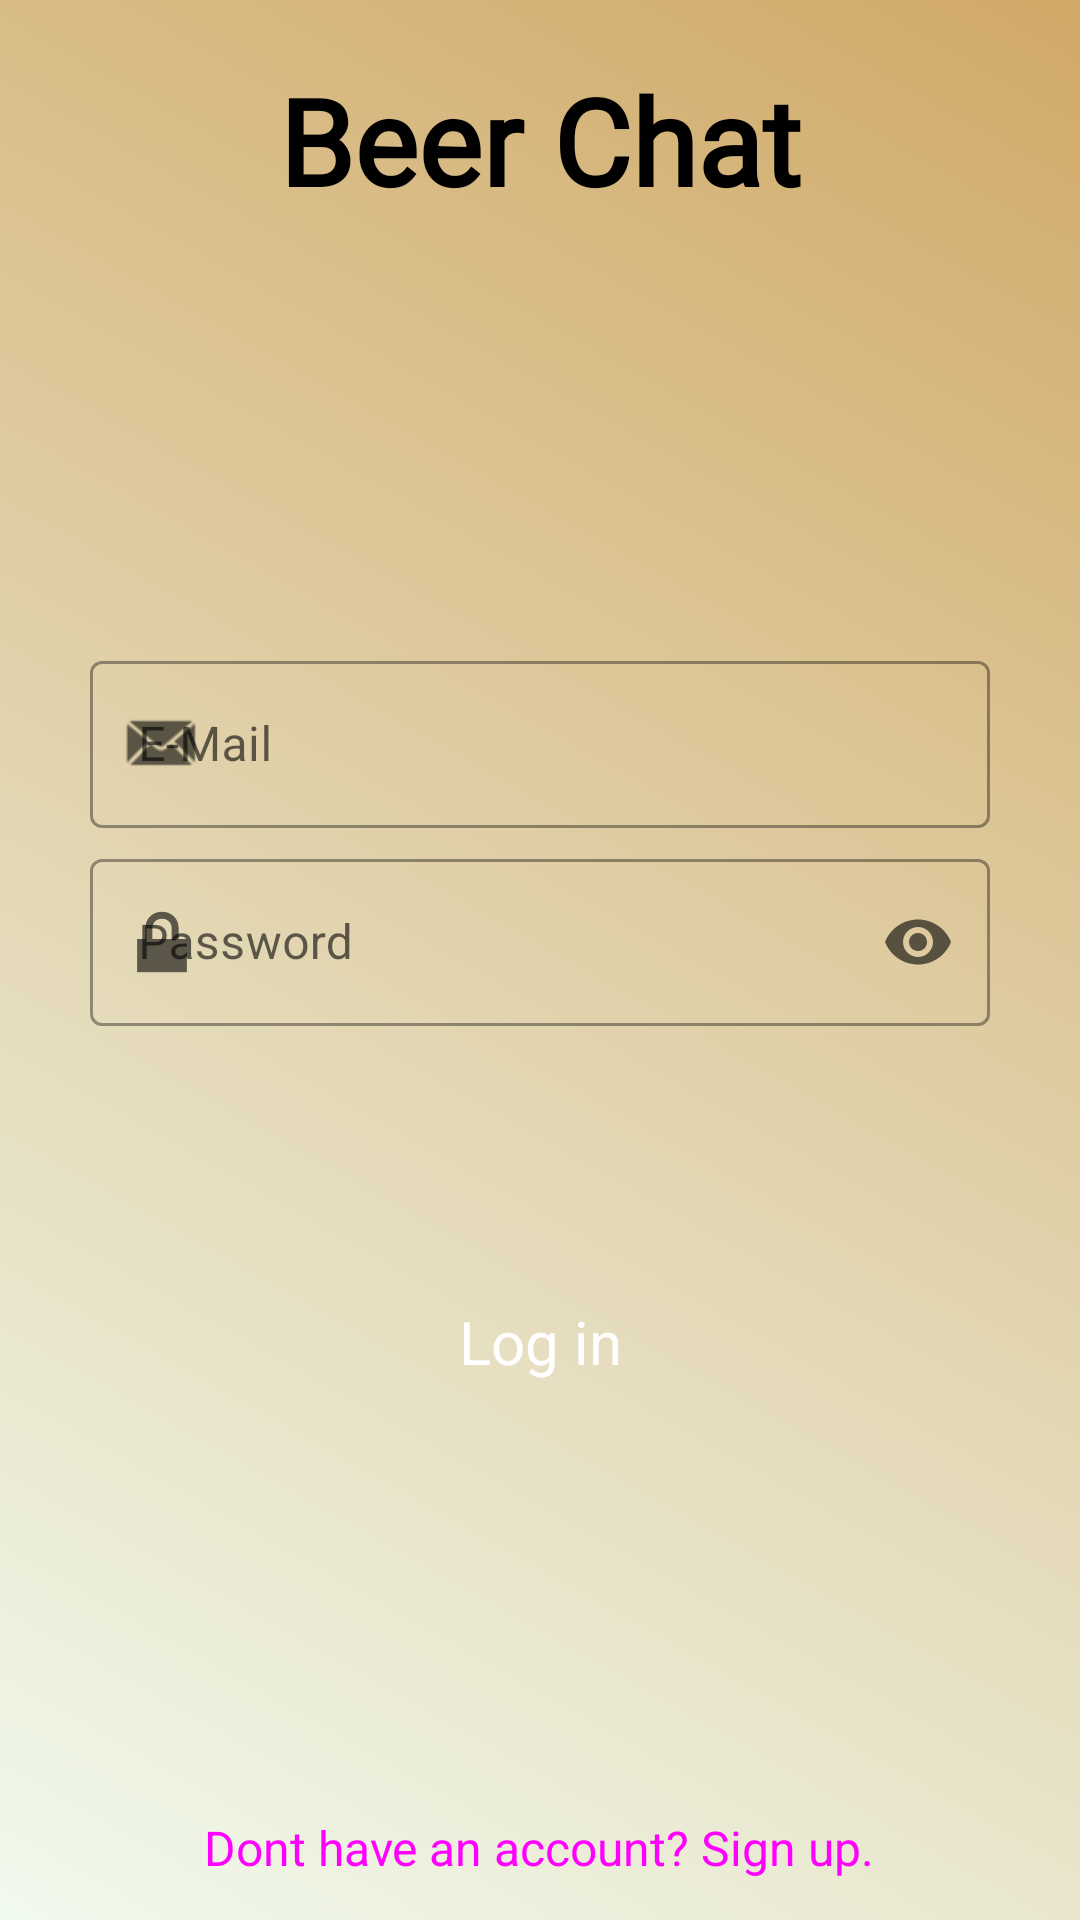

This screen was rendered from an Android layout file. Write that file and the resources it references.
<!-- AndroidManifest.xml: application theme Theme.Simplechatapp -->
<!-- res/layout/activity_log_in.xml -->
<?xml version="1.0" encoding="utf-8"?>
 <RelativeLayout xmlns:android="http://schemas.android.com/apk/res/android"
    xmlns:app="http://schemas.android.com/apk/res-auto"
    xmlns:tools="http://schemas.android.com/tools"
    android:layout_width="match_parent"
    android:layout_height="match_parent"
    android:background="@drawable/gradient_list"
    android:id="@+id/login_layout"
    tools:context=".Login"
    android:fitsSystemWindows="true">

    <TextView
        android:id="@+id/app_name_text"
        android:layout_width="wrap_content"
        android:layout_height="50dp"
        android:layout_centerHorizontal="true"
        android:layout_marginVertical="20dp"
        android:fontFamily="@font/jetbrains_mono_bold_italic"
        android:text="@string/app_name_textview"
        android:textAlignment="center"
        android:textColor="@color/black"
        android:textColorHighlight="@color/white"
        android:textSize="40dp"
        android:textStyle="bold" />

    <ImageView
        android:id="@+id/app_logo"
        android:layout_below="@+id/app_name_text"
        android:layout_width="100dp"
        android:layout_height="100dp"
        android:layout_centerHorizontal="true"
        android:layout_marginTop="5dp"
        android:src="@drawable/beer" />

    <com.google.android.material.textfield.TextInputLayout
        android:id="@+id/edt_email"
        style="@style/Widget.MaterialComponents.TextInputLayout.OutlinedBox"
        android:layout_width="match_parent"
        android:layout_height="wrap_content"
        android:layout_below="@+id/app_logo"
        android:layout_marginStart="30dp"
        android:layout_marginEnd="30dp"
        android:layout_marginTop="20dp"
        android:hint="@string/edt_email"
        app:endIconMode="clear_text"

        app:helperTextTextColor="@color/beer"
        app:startIconDrawable="@android:drawable/sym_action_email">

        <com.google.android.material.textfield.TextInputEditText
            android:id="@+id/username_text"
            android:layout_width="match_parent"
            android:layout_height="match_parent"
            android:inputType="textEmailAddress" />

    </com.google.android.material.textfield.TextInputLayout>

    <com.google.android.material.textfield.TextInputLayout
        android:id="@+id/edt_password"
        style="@style/Widget.MaterialComponents.TextInputLayout.OutlinedBox"
        android:layout_width="match_parent"
        android:layout_height="wrap_content"
        android:layout_below="@+id/edt_email"
        android:layout_alignParentEnd="true"
        android:layout_marginStart="30dp"
        android:layout_marginEnd="30dp"
        android:layout_marginTop="5dp"
        android:layout_marginBottom="30dp"
        android:hint="@string/edt_password"
        app:endIconMode="password_toggle"
        app:errorEnabled="true"
        app:helperTextTextColor="@color/beer"
        app:startIconDrawable="@android:drawable/ic_lock_lock">

        <com.google.android.material.textfield.TextInputEditText
            android:id="@+id/user_password"
            android:layout_width="match_parent"
            android:layout_height="wrap_content"
            android:inputType="textPassword" />

    </com.google.android.material.textfield.TextInputLayout>


    <Button
        android:id="@+id/edt_login_button"
        style="@style/Widget.Material3.Button.ElevatedButton"
        android:layout_width="120dp"
        android:layout_height="70dp"
        android:layout_below="@+id/edt_password"
        android:layout_centerHorizontal="true"
        android:layout_marginTop="20dp"
        android:text="@string/edt_login"
        android:textColor="@color/white"
        app:backgroundTint="@android:color/transparent"
        android:textSize="20dp" />

    <Button
        android:id="@+id/edt_register_text_button"
        style="@style/Widget.Material3.Button.TextButton"
        android:layout_width="wrap_content"
        android:layout_height="wrap_content"
        android:layout_alignParentBottom="true"
        android:layout_centerHorizontal="true"
        android:text="@string/edt_register"
        android:textSize="16dp" />


</RelativeLayout>





    
    
    
    
    
    
    
    
    
    
    
    
    
    
    
    
    
    
    
    
    
    
    
    
    
    
    

<!-- resources referenced by this layout -->
<resources>
  <color name="beer">#dda15e</color>
  <color name="black">#FF000000</color>
  <color name="white">#FFFFFFFF</color>
  <!-- drawable edt_background (drawable) -->
  <?xml version="1.0" encoding="utf-8"?>
  
  <shape xmlns:android="http://schemas.android.com/apk/res/android">
      <corners android:radius="20dp"/>
      <stroke android:color="@color/beer" android:width="2dp"/>
  
  </shape>
  <!-- drawable gradient_list (drawable) -->
  <?xml version="1.0" encoding="utf-8"?>
  <animation-list xmlns:android="http://schemas.android.com/apk/res/android">
      <item
          android:drawable="@drawable/background_1"
          android:duration="5000"
      />
      <item
          android:drawable="@drawable/background_2"
          android:duration="5000"
          />
      <item
          android:drawable="@drawable/background_3"
          android:duration="5000"
          />
  </animation-list>
  <string name="app_name_textview">Beer Chat</string>
  <string name="edt_email">E-Mail</string>
  <string name="edt_login">Log in</string>
  <string name="edt_password">Password</string>
  <string name="edt_register">Dont have an account? Sign up.</string>
  <style name="Theme.Simplechatapp" parent="Theme.MaterialComponents.Light.DarkActionBar">
          
          <item name="colorPrimary">@color/beer</item>
          <item name="colorPrimaryVariant">@color/beer</item>
          <item name="colorOnPrimary">@color/white</item>
          
          <item name="colorSecondary">@color/beer</item>
          <item name="colorSecondaryVariant">@color/beer</item>
          <item name="colorOnSecondary">@color/black</item>
          
          <item name="android:statusBarColor">?attr/colorPrimaryVariant</item>
          <item name="android:windowTranslucentStatus">true</item>
          <item name="android:windowTranslucentNavigation">true</item>
          
      </style>
  <!-- drawable background_1 (drawable) -->
  <?xml version="1.0" encoding="utf-8"?>
  
  <selector xmlns:android="http://schemas.android.com/apk/res/android">
      <item>
          <shape>
              <gradient
                  android:angle="225"
                  android:startColor="#D1A967"
                  android:endColor="#f1faee"/>
          </shape>
      </item>
  </selector>
  <!-- drawable background_2 (drawable) -->
  <?xml version="1.0" encoding="utf-8"?>
  
  <selector xmlns:android="http://schemas.android.com/apk/res/android">
      <item>
          <shape>
              <gradient
                  android:angle="135"
                  android:startColor="#E0AD92"
                  android:endColor="#FFFCFD"/>
          </shape>
      </item>
  </selector>
  <!-- drawable background_3 (drawable) -->
  <?xml version="1.0" encoding="utf-8"?>
  
  <selector xmlns:android="http://schemas.android.com/apk/res/android">
      <item>
          <shape>
          <gradient
          android:angle="315"
          android:startColor="#1d3557"
          android:endColor="#8C5E51"/>
          </shape>
          </item>
  </selector>
</resources>
